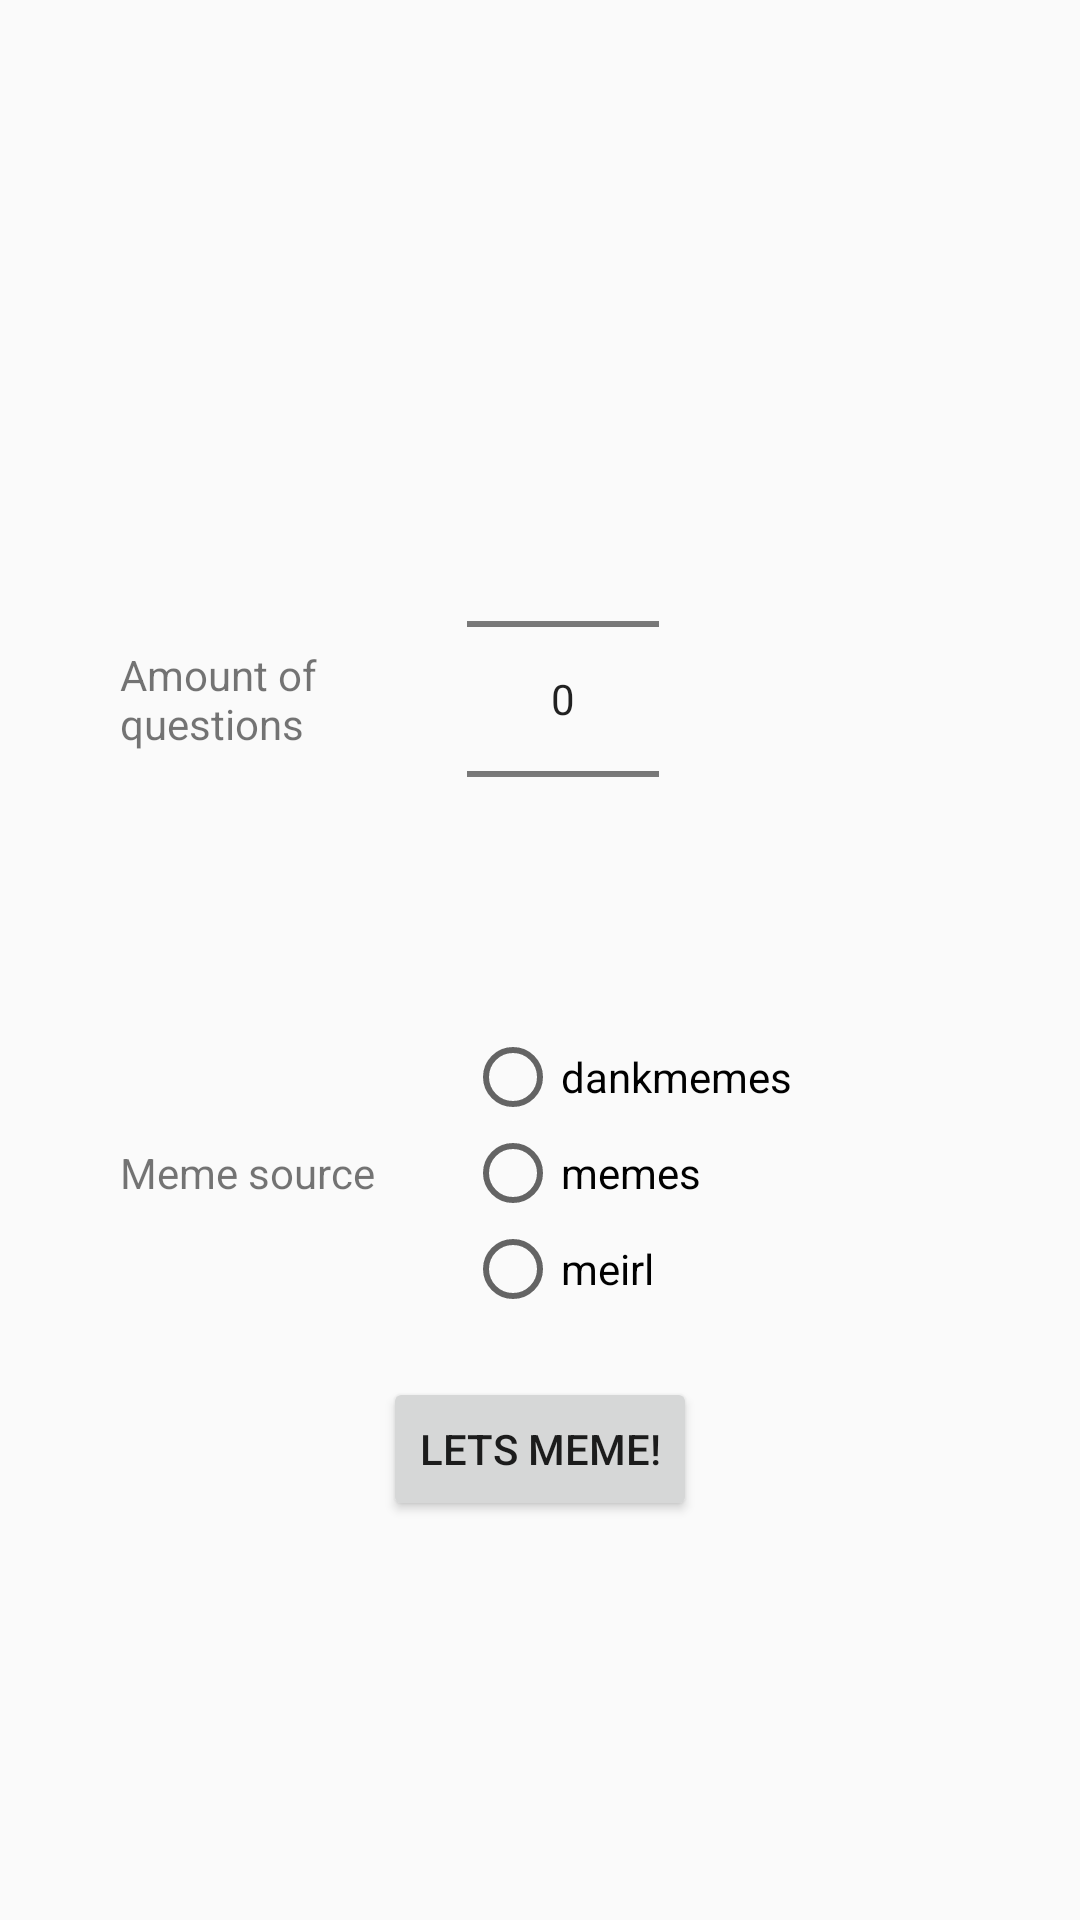

Reconstruct the res/layout file that produces this screen, plus the resources it refers to.
<!-- AndroidManifest.xml: application theme AppTheme -->
<!-- res/layout/activity_option_meme.xml -->
<?xml version="1.0" encoding="utf-8"?>
<LinearLayout xmlns:android="http://schemas.android.com/apk/res/android"
    xmlns:app="http://schemas.android.com/apk/res-auto"
    xmlns:tools="http://schemas.android.com/tools"
    android:layout_width="match_parent"
    android:layout_height="match_parent"
    android:orientation="vertical"
    android:gravity="center"
    android:padding="30dp"
    tools:context=".OptionMemeActivity">

<LinearLayout
    android:layout_width="match_parent"
    android:layout_height="wrap_content"
    android:orientation="horizontal"
    android:gravity="left"
    android:padding="10dp"
    >

    <TextView
        android:layout_width="wrap_content"
        android:layout_height="wrap_content"
        android:layout_gravity="center"
        android:text="@string/spinner_textview"
        android:layout_marginEnd="10dp"
        />

    <NumberPicker
        android:id="@+id/numberpicker_meme"
        android:layout_width="wrap_content"
        android:layout_height="wrap_content"
        android:layout_marginLeft="40dp"
        />

</LinearLayout>

    <LinearLayout
        android:layout_width="match_parent"
        android:layout_height="wrap_content"
        android:gravity="left"
        android:padding="10dp"
        android:orientation="horizontal"
        >

        <TextView
            android:layout_width="wrap_content"
            android:layout_height="wrap_content"
            android:text="@string/meme_textview_source"
            android:layout_marginRight="10dp"
            android:layout_gravity="center"
            />

    <RadioGroup
        android:id="@+id/radio_group_meme"
        android:layout_width="match_parent"
        android:layout_height="wrap_content"
        android:layout_marginLeft="20dp">

        <RadioButton
            android:id="@+id/radiobutton1"
            android:layout_width="match_parent"
            android:layout_height="wrap_content"
            android:text="@string/radio_meme_option1"
            />
        <RadioButton
            android:id="@+id/radiobutton2"
            android:layout_width="match_parent"
            android:layout_height="wrap_content"
            android:text="@string/radio_meme_option2"
            />
        <RadioButton
            android:id="@+id/radiobutton3"
            android:layout_width="match_parent"
            android:layout_height="wrap_content"
            android:text="@string/radio_meme_option3"
            />
    </RadioGroup>
    </LinearLayout>
    <Button
        android:layout_marginTop="10dp"
        android:text="@string/btn_meme_go"
        android:id="@+id/btn_meme_go"
        android:layout_width="wrap_content"
        android:layout_height="wrap_content"
        android:onClick="onMemeStartClick"
        />

</LinearLayout>
<!-- resources referenced by this layout -->
<resources>
  <string name="btn_meme_go">Lets meme!</string>
  <string name="meme_textview_source">Meme source</string>
  <string name="radio_meme_option1">dankmemes</string>
  <string name="radio_meme_option2">memes</string>
  <string name="radio_meme_option3">meirl</string>
  <string name="spinner_textview">Amount of\nquestions</string>
  <style name="AppTheme" parent="Theme.AppCompat.Light.DarkActionBar">
          
          <item name="colorPrimary">@color/colorPrimary</item>
          <item name="colorPrimaryDark">@color/colorPrimaryDark</item>
          <item name="colorAccent">@color/colorAccent</item>
      </style>
  <color name="colorPrimary">#6200EE</color>
  <color name="colorPrimaryDark">#3700B3</color>
  <color name="colorAccent">#03DAC5</color>
</resources>
